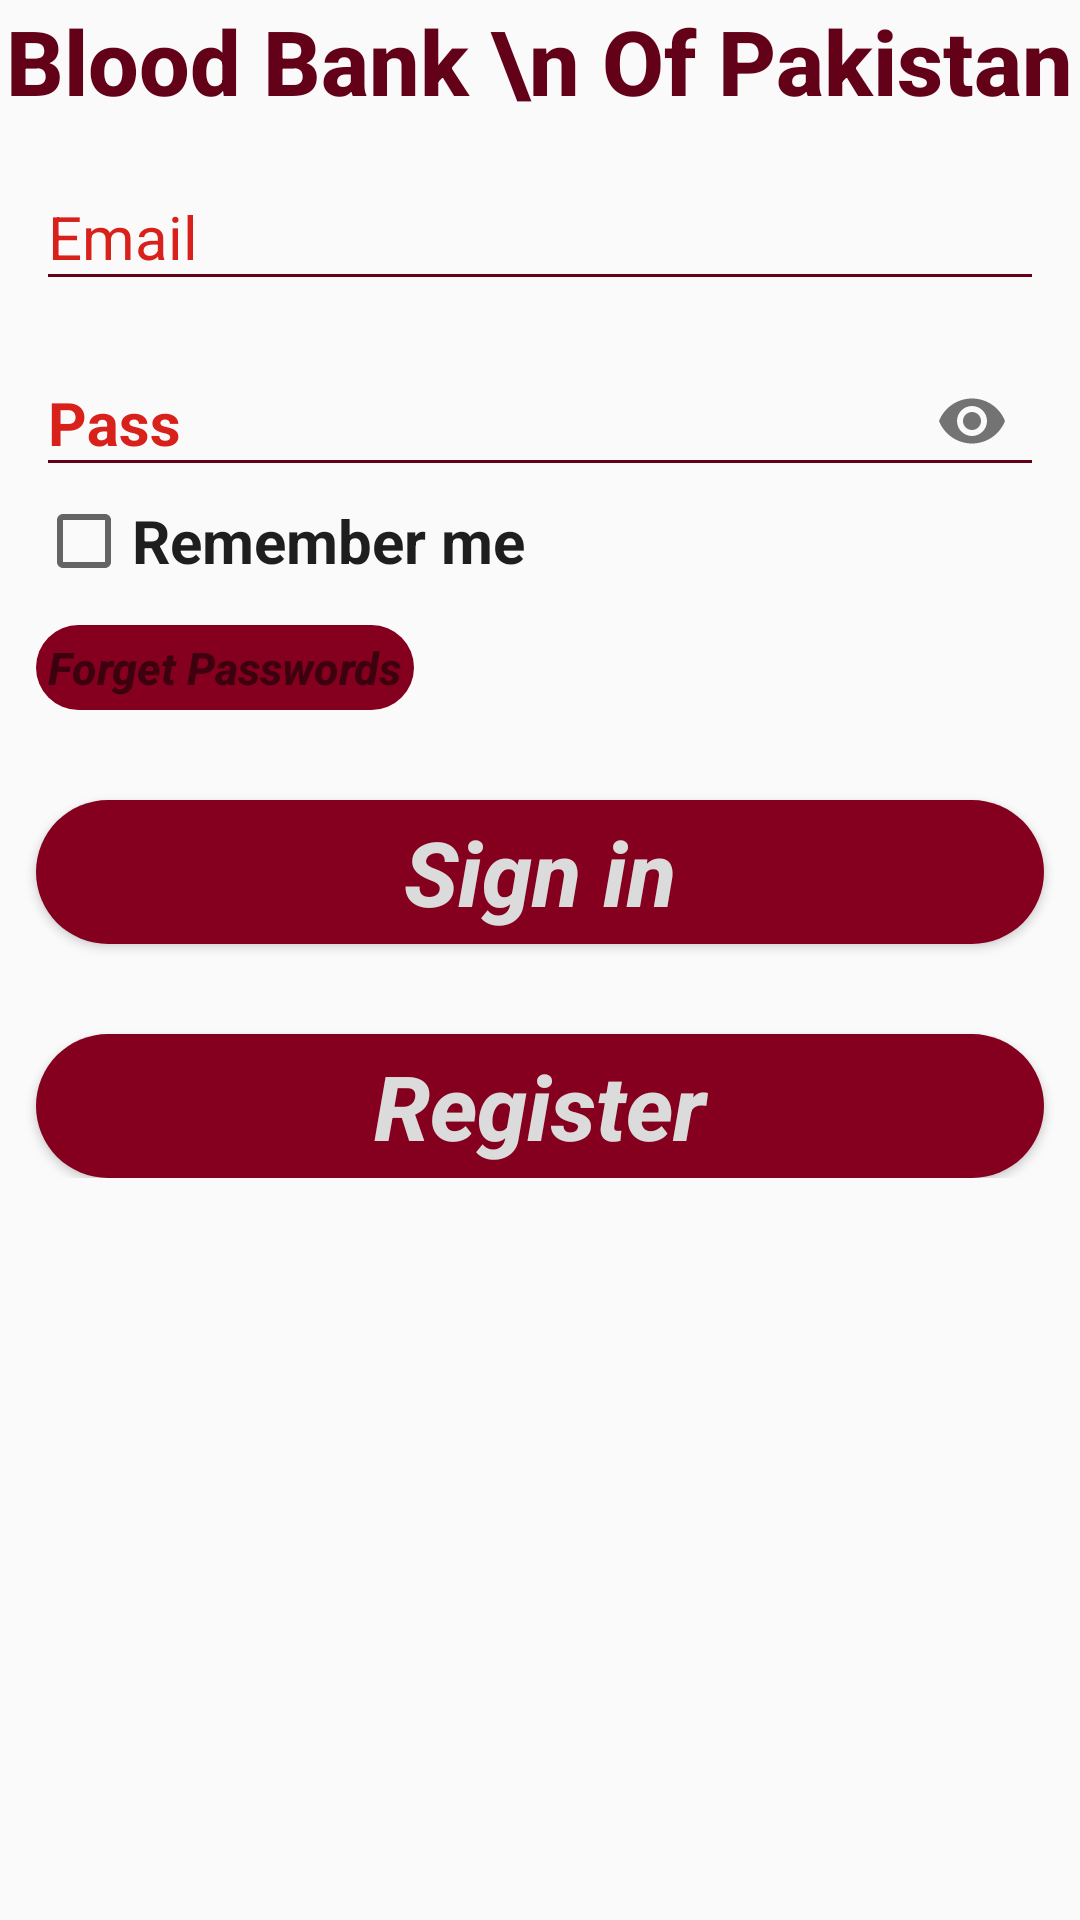

Here is an Android app screen rendered from its layout file. Give the layout XML and the strings, colors and styles it references.
<!-- AndroidManifest.xml: application theme AppTheme -->
<!-- res/layout/fragment_login.xml -->
<?xml version="1.0" encoding="utf-8"?>
<ScrollView xmlns:android="http://schemas.android.com/apk/res/android"
    xmlns:tools="http://schemas.android.com/tools"
    android:layout_width="match_parent"
    android:layout_height="match_parent"
    xmlns:app="http://schemas.android.com/apk/res-auto"

    android:id="@+id/loginFragment"

    android:orientation="vertical"
    >
    <LinearLayout
        android:layout_width="match_parent"
        android:layout_height="match_parent"
        android:orientation="vertical"

        >

    <TextView
        android:layout_width="wrap_content"
        android:layout_height="wrap_content"
        android:textStyle="bold"
        android:layout_gravity="center"
        android:textColor="@color/colorPrimaryDark"
        android:text="Blood Bank \n Of Pakistan"
        android:fontFamily="sans-serif-medium"
        android:textAllCaps="false"
        android:gravity="center"
        android:textSize="30sp"
        android:drawableLeft="@drawable/logo"
        android:drawablePadding="10dp"


        />


    <com.google.android.material.textfield.TextInputLayout
        android:layout_width="match_parent"
        android:layout_height="wrap_content"
        android:layout_marginTop="5dp"
        android:focusable="true"
        android:focusableInTouchMode="true"
        android:textColorHint="@color/colorAccent"


        tools:ignore="MissingConstraints">

        <com.google.android.material.textfield.TextInputEditText
            android:layout_width="match_parent"
            android:layout_height="wrap_content"
            android:hint="@string/email"
            android:id="@+id/email_login"
            android:textAllCaps="false"
            android:textColor="@color/colorPrimaryDark"
            android:layout_marginStart="12sp"
            android:layout_marginEnd="12sp"
            android:ems="10"
            android:inputType="textEmailAddress"
            android:textSize="20sp"


            android:backgroundTint="@color/colorPrimaryDark"

            />
    </com.google.android.material.textfield.TextInputLayout>

    <com.google.android.material.textfield.TextInputLayout
        android:layout_width="match_parent"
        android:layout_height="wrap_content"
        android:layout_marginTop="5dp"
        android:focusable="true"
        android:focusableInTouchMode="true"
        android:textColorHint="@color/colorAccent"
        app:passwordToggleEnabled="true"



        tools:ignore="MissingConstraints">

        <com.google.android.material.textfield.TextInputEditText
            android:layout_width="match_parent"
            android:layout_height="wrap_content"
            android:hint="@string/pass"
            android:id="@+id/passwords_login"
            android:textAllCaps="false"
            android:textColor="@color/colorPrimaryDark"
            android:layout_marginStart="12sp"
            android:layout_marginEnd="12sp"
            android:ems="10"
            android:inputType="textPassword"
            android:textSize="20sp"
            android:textStyle="bold"



            android:backgroundTint="@color/colorPrimaryDark"

            />
    </com.google.android.material.textfield.TextInputLayout>


    <CheckBox
        android:id="@+id/remember"
        android:layout_width="wrap_content"
        android:layout_height="wrap_content"
        android:text="Remember me "
        android:layout_marginStart="12sp"
        android:layout_marginEnd="12sp"
        android:textColor="@color/colorPrimaryText"
        android:textSize="20sp"
        android:textStyle="bold"


        />

    <TextView
        android:layout_width="wrap_content"
        android:layout_height="wrap_content"
        android:textAllCaps="false"
        android:id="@+id/forget_passwords_login"
        android:layout_marginStart="12sp"
        android:layout_marginEnd="12sp"
        android:layout_marginTop="12sp"
        android:textSize="15sp"
        android:padding="4sp"
        android:textStyle="bold|italic"
        android:text="Forget Passwords"
         android:background="@drawable/button_rounded_shape"
        android:fontFamily="sans-serif-medium"

        />




    <Button
        android:layout_width="match_parent"
        android:layout_height="wrap_content"
        android:id="@+id/signIn_login"
        android:layout_marginTop="30dp"
        android:layout_marginStart="12dp"
        android:background="@drawable/button_rounded_shape"
        android:layout_marginEnd="12dp"
        android:textAllCaps="false"
        android:textSize="30sp"
        android:textColor="@color/colorWhiteDark"
        android:textStyle="bold|italic"
        android:text="Sign in"
        android:fontFamily="sans-serif-medium"

        />

    <Button
        android:layout_width="match_parent"
        android:layout_height="wrap_content"
        android:id="@+id/register_login"
        android:layout_marginTop="30dp"
        android:layout_marginStart="12dp"
        android:layout_marginEnd="12dp"
        android:textAllCaps="false"
        android:textSize="30sp"
        android:background="@drawable/button_rounded_shape"
        android:textColor="@color/colorWhiteDark"
        android:textStyle="bold|italic"
        android:text="Register"
        android:fontFamily="sans-serif-medium"
        />

    </LinearLayout>
</ScrollView>
<!-- resources referenced by this layout -->
<resources>
  <color name="colorAccent">#D8211B</color>
  <color name="colorPrimaryDark">#630118</color>
  <color name="colorPrimaryText">#1e1e1e</color>
  <color name="colorWhiteDark">#DBDBDB</color>
  <!-- drawable button_rounded_shape (drawable) -->
  <?xml version="1.0" encoding="utf-8"?>
  <shape xmlns:android="http://schemas.android.com/apk/res/android"
      android:shape="rectangle">
      <solid android:color="@color/colorPrimary">
  
      </solid>
      <corners android:radius="25dp"
  
          />
  
  
  </shape>
  <string name="email">Email</string>
  <string name="pass">Pass</string>
  <style name="AppTheme" parent="Theme.AppCompat.Light.NoActionBar">
  
          <item name="colorPrimary">@color/colorPrimary</item>
          <item name="colorPrimaryDark">@color/colorPrimaryDark</item>
          <item name="colorAccent">@color/colorAccent</item>
      </style>
  <color name="colorPrimary">#85001F</color>
</resources>
